The GitHub repository royalp2p/weather-ai-project contains a labelled image folder "satellite_dataset_final" with 3 categories: clear, cloudy, rain. Examples follow, each with its label.

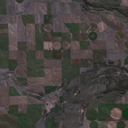
Label: clear

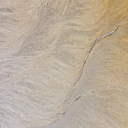
Label: clear

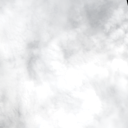
Label: rain

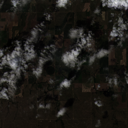
Label: cloudy

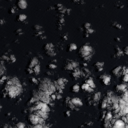
Label: cloudy

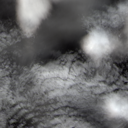
Label: rain
